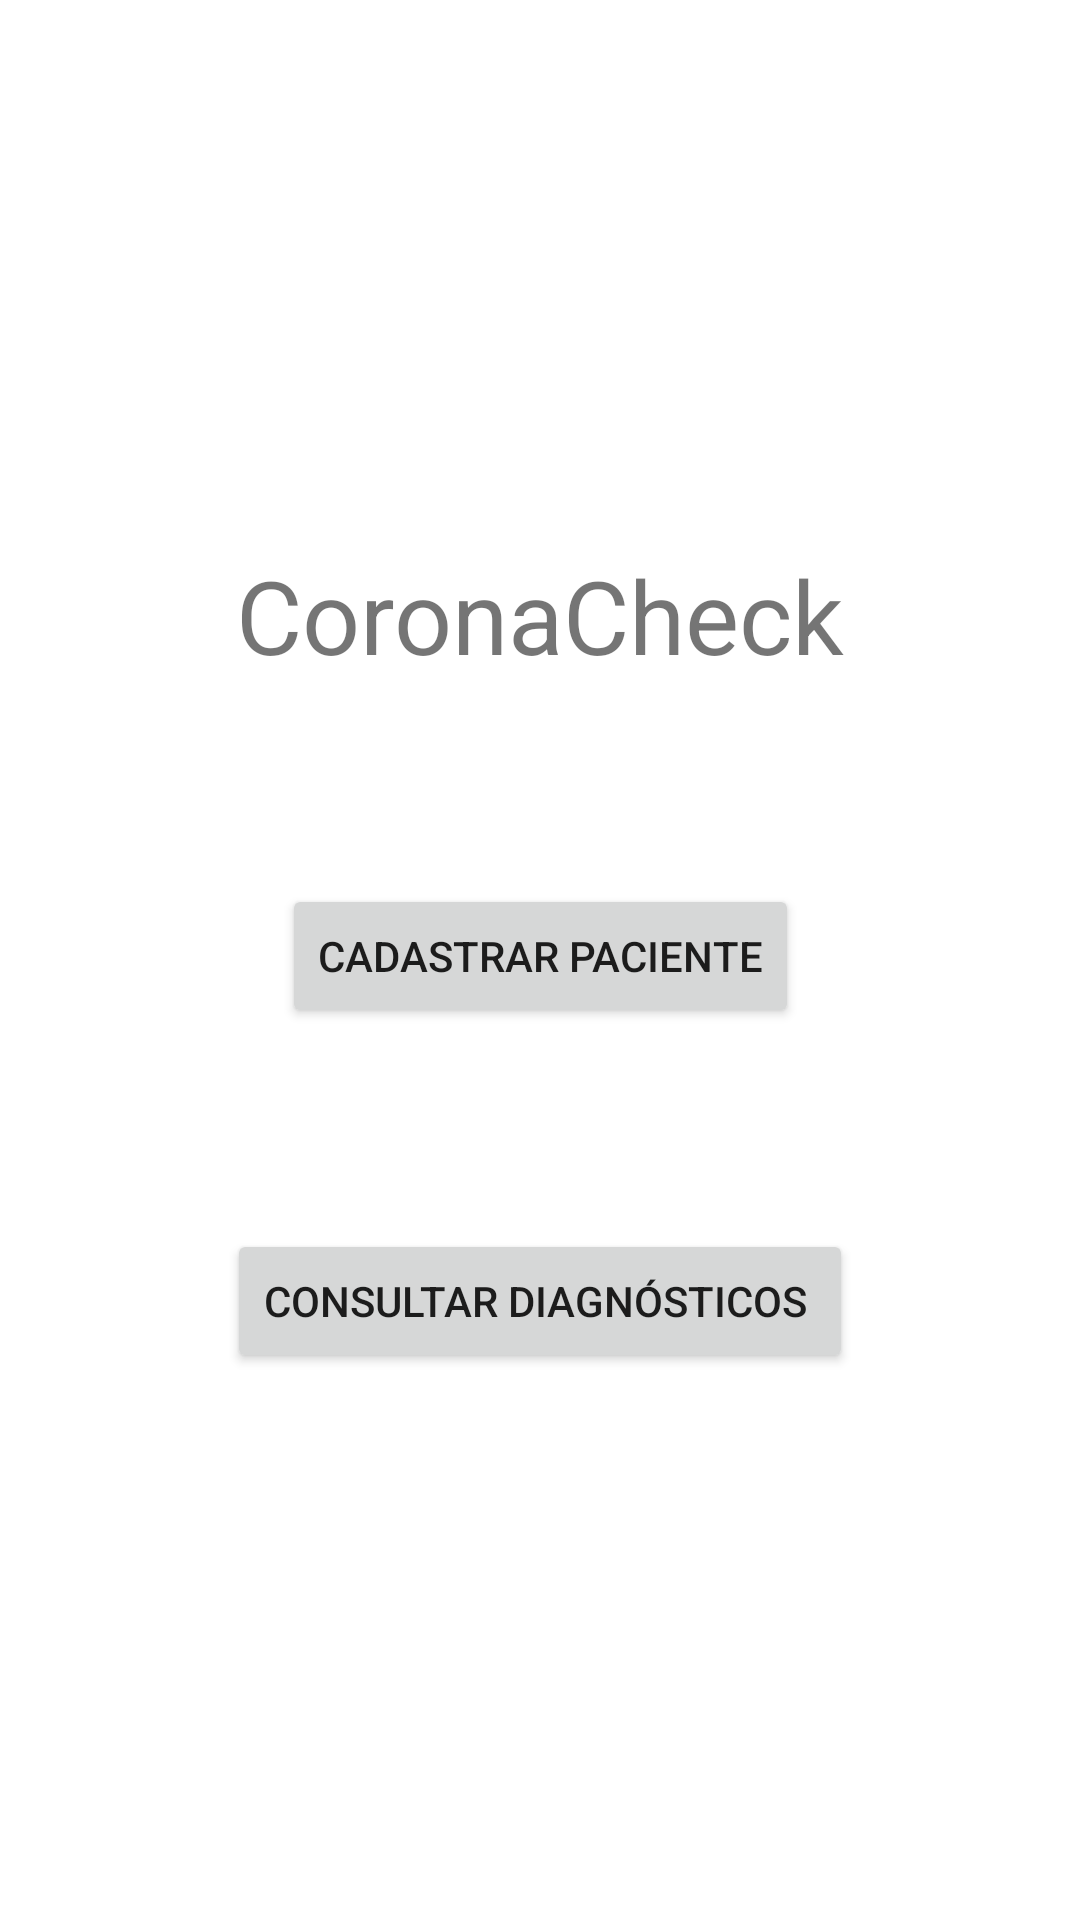

This screen was rendered from an Android layout file. Write that file and the resources it references.
<!-- AndroidManifest.xml: application theme Theme.HandsOnApp -->
<!-- res/layout/activity_main.xml -->
<?xml version="1.0" encoding="utf-8"?>
<androidx.constraintlayout.widget.ConstraintLayout xmlns:android="http://schemas.android.com/apk/res/android"
    xmlns:app="http://schemas.android.com/apk/res-auto"
    xmlns:tools="http://schemas.android.com/tools"
    android:layout_width="match_parent"
    android:layout_height="match_parent"
    tools:context=".activities.MainActivity">

    <TextView
        android:id="@+id/textView"
        android:layout_width="wrap_content"
        android:layout_height="wrap_content"
        android:text="CoronaCheck"
        android:textAlignment="center"
        android:textSize="34sp"
        app:layout_constraintBottom_toTopOf="@id/button_listar_pacientes"
        app:layout_constraintTop_toBottomOf="parent"
        app:layout_constraintEnd_toEndOf="parent"

        app:layout_constraintStart_toStartOf="parent"

        app:layout_constraintTop_toTopOf="parent"

        app:layout_constraintHorizontal_bias="0.5" />

    <Button
        android:id="@+id/button_cadastrar"
        android:layout_width="wrap_content"
        android:layout_height="wrap_content"
        android:text="Cadastrar Paciente"
        app:layout_constraintBottom_toTopOf="@id/button_listar_pacientes"

        app:layout_constraintEnd_toEndOf="parent"

        app:layout_constraintHorizontal_bias="0.5"

        app:layout_constraintStart_toStartOf="parent"
        app:layout_constraintTop_toBottomOf="@+id/textView" />

    <Button
        android:id="@+id/button_listar_pacientes"
        android:layout_width="wrap_content"
        android:layout_height="wrap_content"
        android:text="Consultar Diagnósticos "
        app:layout_constraintBottom_toBottomOf="parent"
        app:layout_constraintEnd_toEndOf="parent"
        app:layout_constraintStart_toStartOf="parent"
        app:layout_constraintTop_toBottomOf="@+id/textView" />

</androidx.constraintlayout.widget.ConstraintLayout>
<!-- resources referenced by this layout -->
<resources>
  <style name="Theme.HandsOnApp" parent="Theme.MaterialComponents.DayNight.DarkActionBar">
          
          <item name="colorPrimary">@color/purple_500</item>
          <item name="colorPrimaryVariant">@color/purple_700</item>
          <item name="colorOnPrimary">@color/white</item>
          
          <item name="colorSecondary">@color/teal_200</item>
          <item name="colorSecondaryVariant">@color/teal_700</item>
          <item name="colorOnSecondary">@color/black</item>
          
          <item name="android:statusBarColor">?attr/colorPrimaryVariant</item>
          
      </style>
  <color name="purple_500">#FF6200EE</color>
  <color name="purple_700">#FF3700B3</color>
  <color name="white">#FFFFFFFF</color>
  <color name="teal_200">#FF03DAC5</color>
  <color name="teal_700">#FF018786</color>
  <color name="black">#FF000000</color>
</resources>
